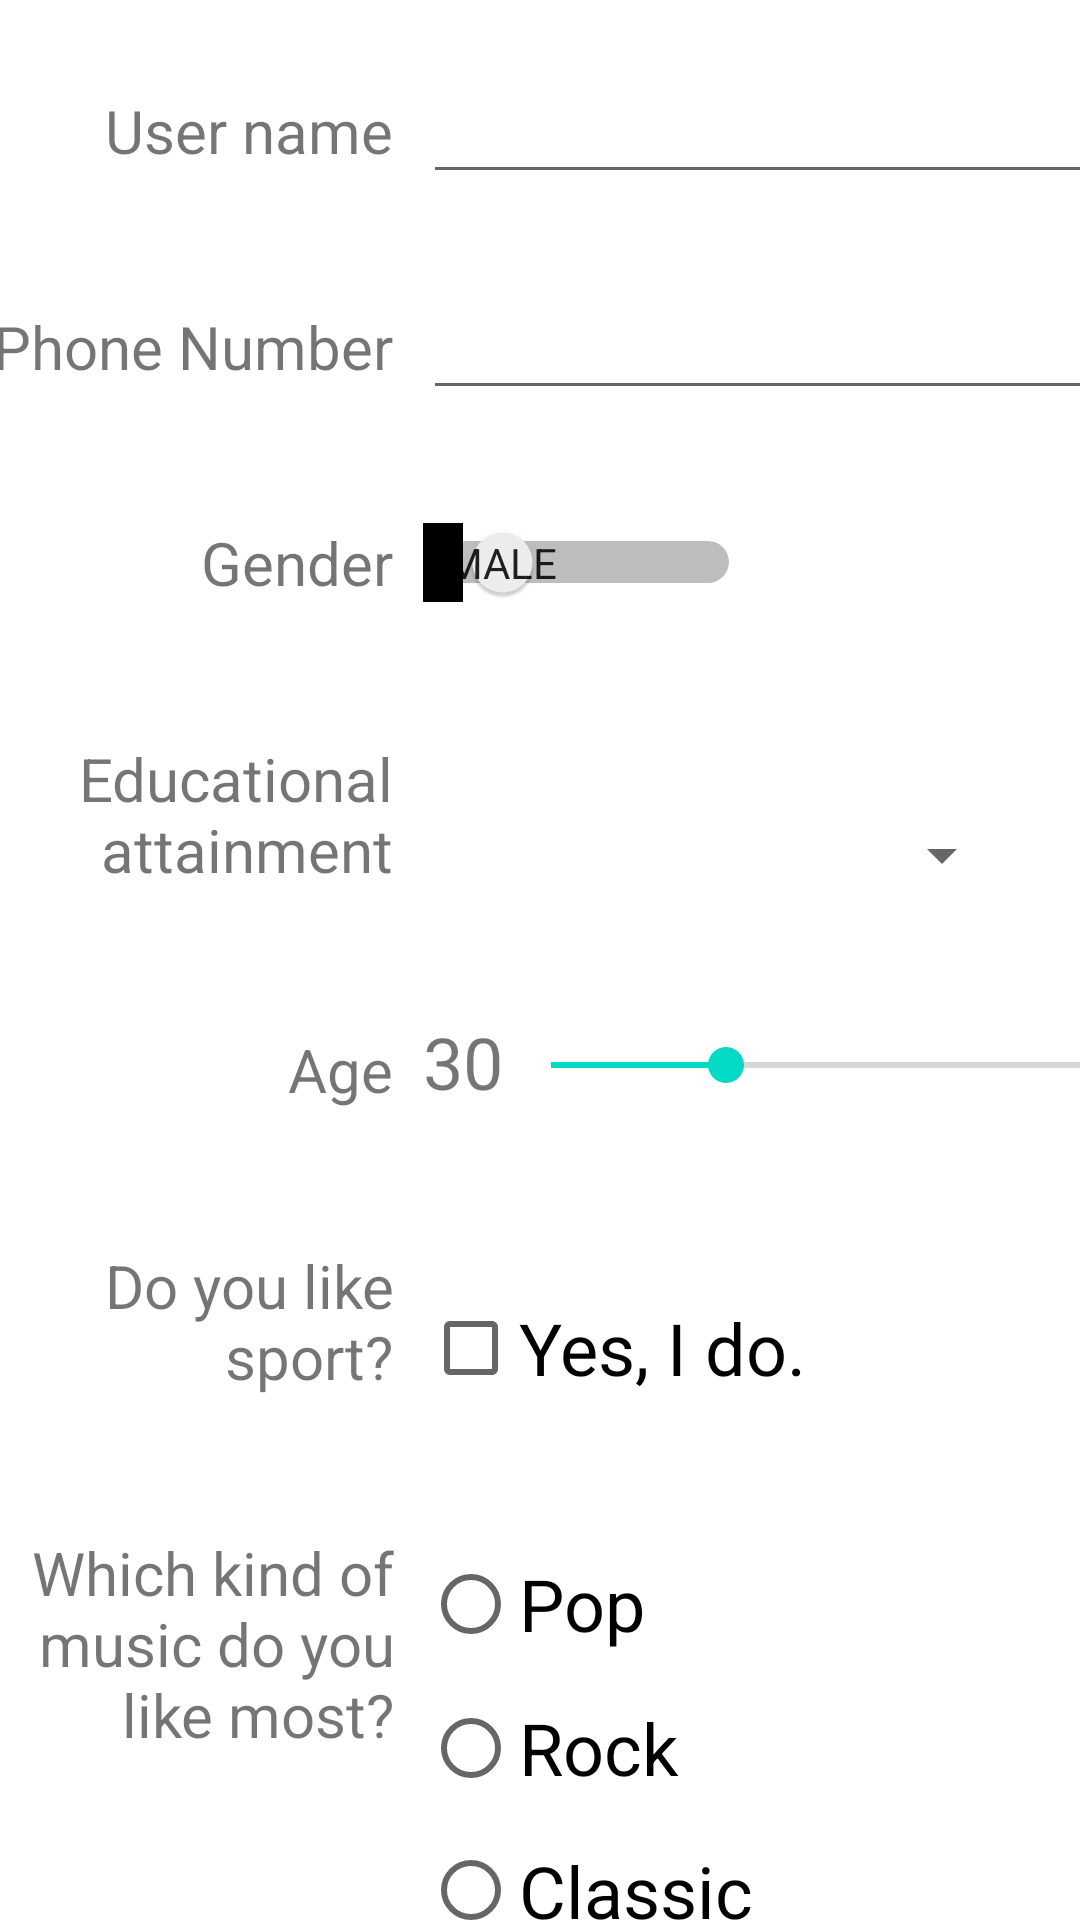

Here is an Android app screen rendered from its layout file. Give the layout XML and the strings, colors and styles it references.
<!-- AndroidManifest.xml: application theme Theme.ChuyenForm -->
<!-- res/layout/activity_main.xml -->
<?xml version="1.0" encoding="utf-8"?>
<androidx.constraintlayout.widget.ConstraintLayout xmlns:android="http://schemas.android.com/apk/res/android"
    xmlns:app="http://schemas.android.com/apk/res-auto"
    xmlns:tools="http://schemas.android.com/tools"
    android:layout_width="match_parent"
    android:layout_height="match_parent"
    tools:context=".MainActivity">

    <TextView
        android:id="@+id/lbDe"
        android:layout_width="124dp"
        android:layout_height="52dp"
        android:layout_marginTop="45dp"
        android:lineSpacingMultiplier="1"
        android:text="Educational attainment"
        android:textAlignment="textEnd"
        android:textSize="20dp"
        app:layout_constraintEnd_toEndOf="@+id/lbNa"
        app:layout_constraintTop_toBottomOf="@+id/lbGe" />

    <TextView
        android:id="@+id/lbAg"
        android:layout_width="wrap_content"
        android:layout_height="wrap_content"
        android:layout_marginTop="45dp"
        android:text="Age"
        android:textAlignment="textEnd"
        android:textSize="20dp"
        app:layout_constraintEnd_toEndOf="@+id/lbNa"
        app:layout_constraintTop_toBottomOf="@+id/lbDe" />

    <TextView
        android:id="@+id/lbAg2"
        android:layout_width="wrap_content"
        android:layout_height="wrap_content"
        android:text="30"
        android:textSize="24sp"
        app:layout_constraintBottom_toBottomOf="@+id/lbAg"
        app:layout_constraintStart_toStartOf="@+id/edNa" />

    <TextView
        android:id="@+id/lbSp"
        android:layout_width="130dp"
        android:layout_height="wrap_content"
        android:layout_marginTop="45dp"
        android:text="Do you like sport?"
        android:textAlignment="textEnd"
        android:textSize="20dp"
        app:layout_constraintEnd_toEndOf="@+id/lbNa"
        app:layout_constraintTop_toBottomOf="@+id/lbAg" />

    <TextView
        android:id="@+id/lbMu"
        android:layout_width="140dp"
        android:layout_height="70dp"
        android:layout_marginTop="45dp"
        android:singleLine="false"
        android:text="Which kind of music do you like most?"
        android:textAlignment="textEnd"
        android:textSize="20dp"
        app:layout_constraintEnd_toEndOf="@+id/lbNa"
        app:layout_constraintTop_toBottomOf="@+id/lbSp" />

    <TextView
        android:id="@+id/lbNa"
        android:layout_width="wrap_content"
        android:layout_height="wrap_content"
        android:layout_marginStart="35dp"
        android:layout_marginTop="30dp"
        android:text="User name"
        android:textAlignment="textEnd"
        android:textSize="20dp"
        app:layout_constraintStart_toStartOf="parent"
        app:layout_constraintTop_toTopOf="parent" />

    <TextView
        android:id="@+id/lbNu"
        android:layout_width="wrap_content"
        android:layout_height="wrap_content"
        android:layout_marginTop="45dp"
        android:inputType="phone"
        android:text="Phone Number"
        android:textAlignment="textEnd"
        android:textSize="20dp"
        app:layout_constraintEnd_toEndOf="@+id/lbNa"
        app:layout_constraintTop_toBottomOf="@+id/lbNa" />

    <TextView
        android:id="@+id/lbGe"
        android:layout_width="wrap_content"
        android:layout_height="wrap_content"
        android:layout_marginTop="45dp"
        android:text="Gender"
        android:textAlignment="textEnd"
        android:textSize="20dp"
        app:layout_constraintEnd_toEndOf="@+id/lbNa"
        app:layout_constraintTop_toBottomOf="@+id/lbNu" />

    <EditText
        android:id="@+id/edNa"
        android:layout_width="252dp"
        android:layout_height="wrap_content"
        android:layout_marginStart="10dp"
        android:layout_marginBottom="-8dp"
        android:ems="10"
        android:inputType="textPersonName"
        android:textSize="24dp"
        app:layout_constraintBottom_toBottomOf="@+id/lbNa"
        app:layout_constraintStart_toEndOf="@+id/lbNa" />

    <Button
        android:id="@+id/btRe"
        android:layout_width="wrap_content"
        android:layout_height="wrap_content"
        android:layout_marginTop="15dp"
        android:text="Register"
        android:textSize="24sp"
        app:layout_constraintTop_toBottomOf="@+id/rdgMu"
        tools:ignore="MissingConstraints"
        tools:layout_editor_absoluteX="99dp" />

    <EditText
        android:id="@+id/edNu"
        android:layout_width="247dp"
        android:layout_height="47dp"
        android:layout_marginBottom="-8dp"
        android:ems="10"
        android:inputType="phone"
        android:textSize="24dp"
        app:layout_constraintBottom_toBottomOf="@+id/lbNu"
        app:layout_constraintStart_toEndOf="@+id/lbNu"
        app:layout_constraintStart_toStartOf="@+id/edNa" />

    <Switch
        android:id="@+id/swGe"
        android:layout_width="wrap_content"
        android:layout_height="wrap_content"
        android:showText="true"
        android:textAlignment="viewEnd"
        android:textDirection="anyRtl"
        android:textOff="male"
        android:textOn="female"
        android:textSize="20sp"
        app:layout_constraintBottom_toBottomOf="@+id/lbGe"
        app:layout_constraintStart_toStartOf="@+id/edNa" />

    <Spinner
        android:id="@+id/spDe"
        android:layout_width="197dp"
        android:layout_height="26dp"
        android:foregroundTintMode="src_over"
        android:spinnerMode="dialog"
        app:layout_constraintBottom_toBottomOf="@+id/lbDe"
        app:layout_constraintStart_toStartOf="@+id/edNa" />

    <SeekBar
        android:id="@+id/sbAg"
        android:layout_width="226dp"
        android:layout_height="30dp"
        android:progress="30"
        app:layout_constraintBottom_toBottomOf="@+id/lbAg"
        app:layout_constraintStart_toEndOf="@+id/lbAg2" />

    <CheckBox
        android:id="@+id/cbSp"
        android:layout_width="wrap_content"
        android:layout_height="wrap_content"
        android:layout_marginBottom="-8dp"
        android:text="Yes, I do."
        android:textSize="24dp"
        app:layout_constraintBottom_toBottomOf="@+id/lbSp"
        app:layout_constraintStart_toStartOf="@+id/edNa" />

    <RadioGroup
        android:id="@+id/rdgMu"
        android:layout_width="180dp"
        android:layout_height="143dp"
        app:layout_constraintStart_toStartOf="@+id/edNa"
        app:layout_constraintTop_toTopOf="@+id/lbMu">

        <RadioButton
            android:id="@+id/rdPo"
            android:layout_width="match_parent"
            android:layout_height="wrap_content"
            android:text="Pop"
            android:textSize="24dp" />

        <RadioButton
            android:id="@+id/rdRo"
            android:layout_width="match_parent"
            android:layout_height="wrap_content"
            android:text="Rock"
            android:textSize="24dp" />

        <RadioButton
            android:id="@+id/rdCl"
            android:layout_width="match_parent"
            android:layout_height="wrap_content"
            android:text="Classic"
            android:textSize="24dp" />
    </RadioGroup>

</androidx.constraintlayout.widget.ConstraintLayout>
<!-- resources referenced by this layout -->
<resources>
  <style name="Theme.ChuyenForm" parent="Theme.MaterialComponents.DayNight.DarkActionBar">
          
          <item name="colorPrimary">@color/purple_500</item>
          <item name="colorPrimaryVariant">@color/purple_700</item>
          <item name="colorOnPrimary">@color/white</item>
          
          <item name="colorSecondary">@color/teal_200</item>
          <item name="colorSecondaryVariant">@color/teal_700</item>
          <item name="colorOnSecondary">@color/black</item>
          
          <item name="android:statusBarColor">?attr/colorPrimaryVariant</item>
          
      </style>
  <!-- not gathered from this repository: default colours our renderer supplied (Android Studio template values) -->
  <color name="purple_500">#FF6200EE</color>
  <color name="purple_700">#FF3700B3</color>
  <color name="teal_200">#FF03DAC5</color>
  <color name="teal_700">#FF018786</color>
  <color name="black">#FF000000</color>
  <color name="white">#FFFFFFFF</color>
</resources>
